The GitHub repository khoindd2000/seam-pucker-dataset contains a labelled image folder "seam-pucker-dataset" with 5 categories: seam pucker level 1, seam pucker level 2, seam pucker level 3, seam pucker level 4, seam pucker level 5. Examples follow, each with its label.

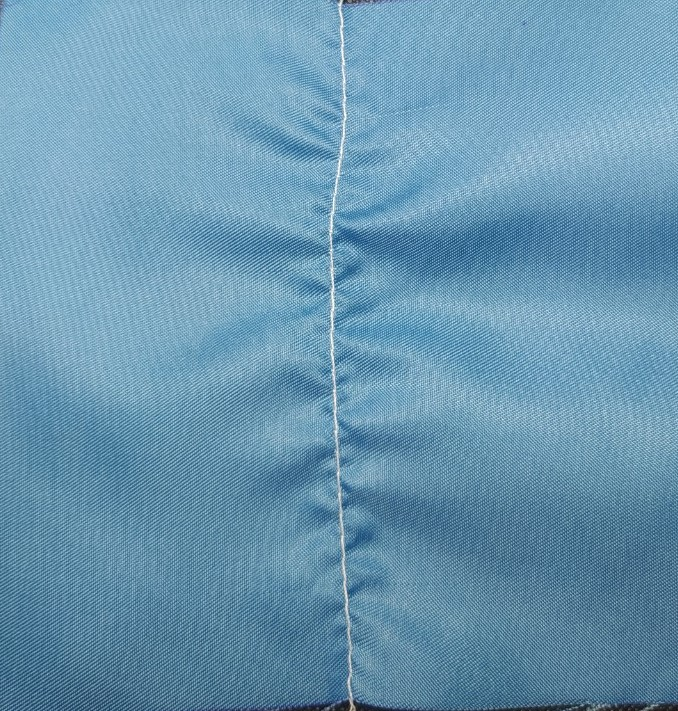
Label: seam pucker level 2

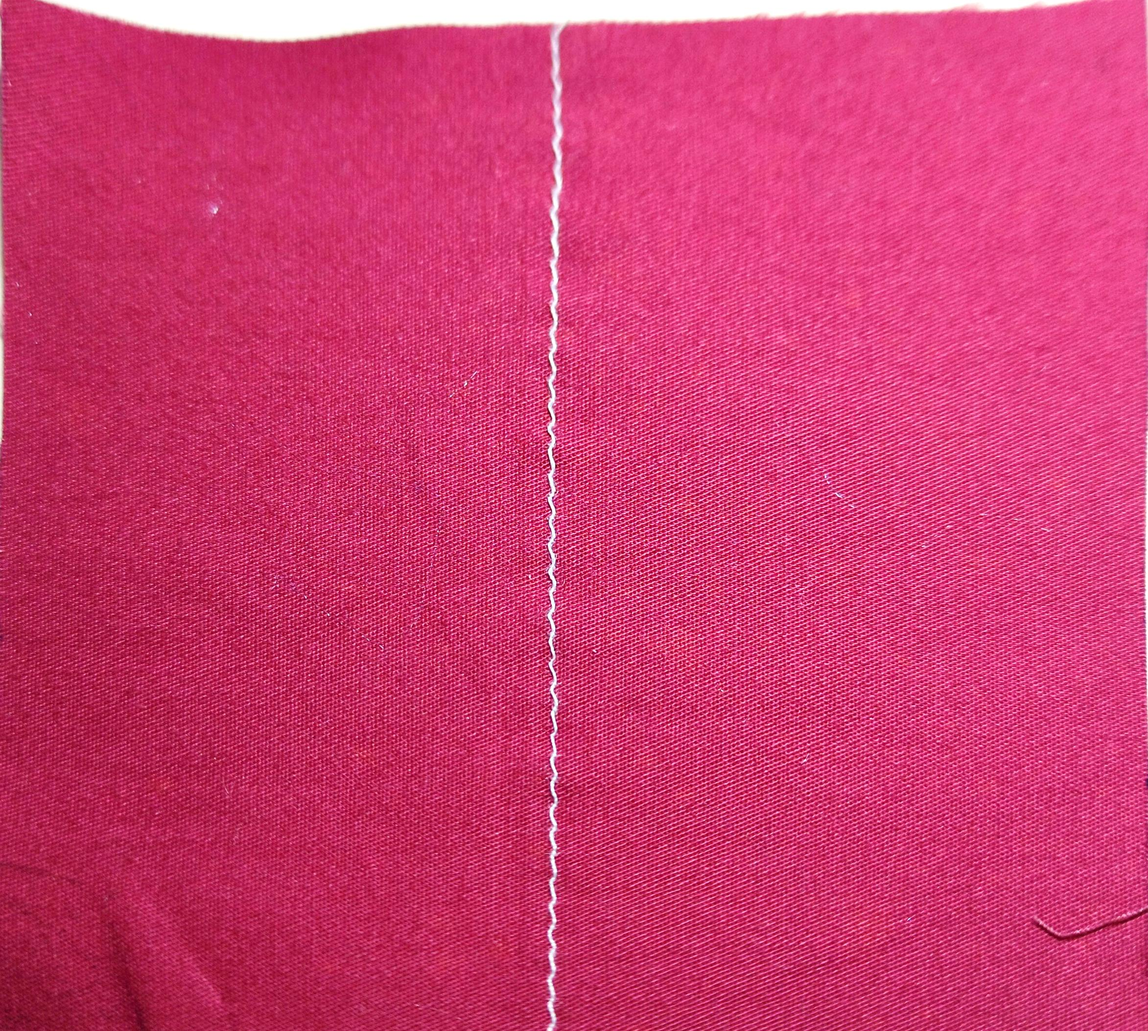
Label: seam pucker level 5

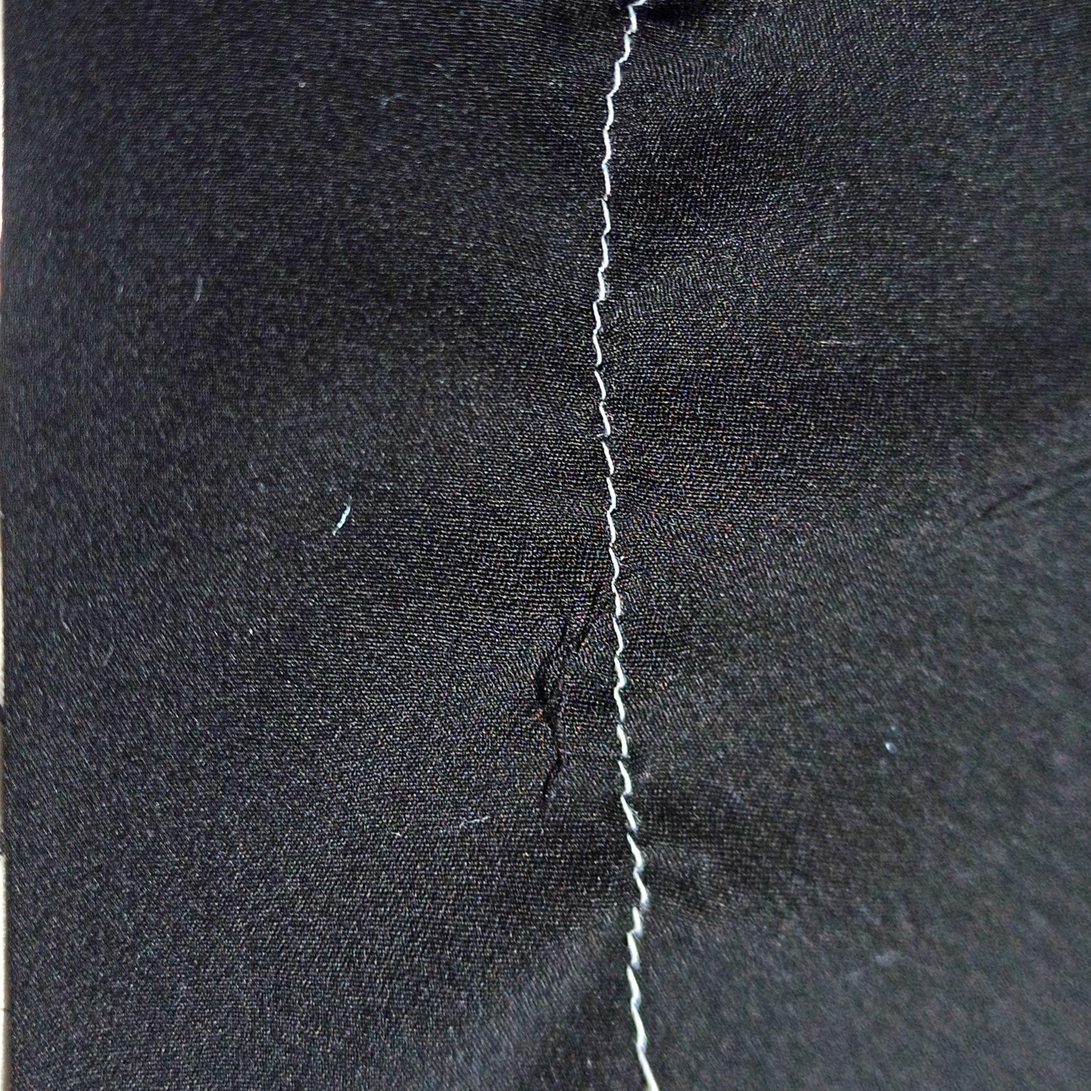
Label: seam pucker level 4

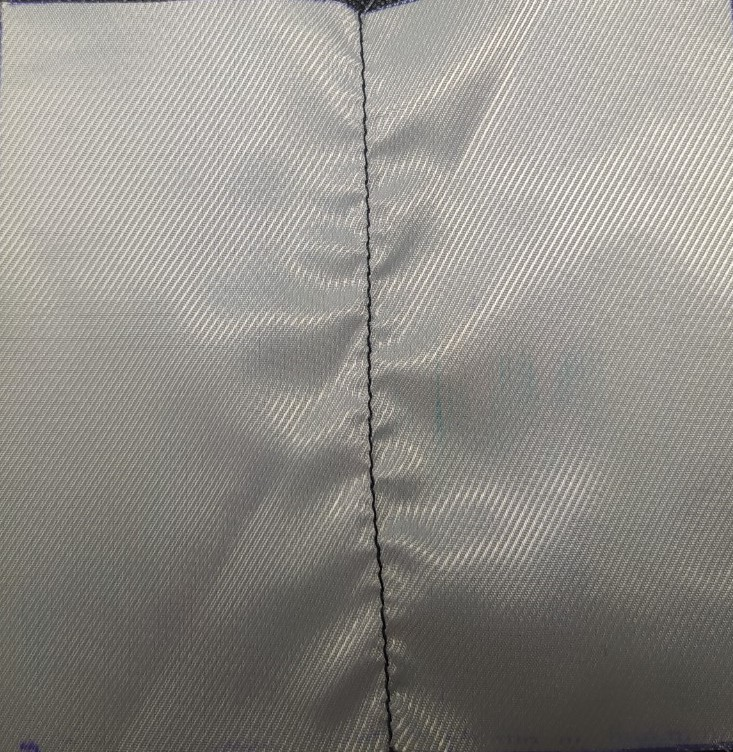
Label: seam pucker level 1

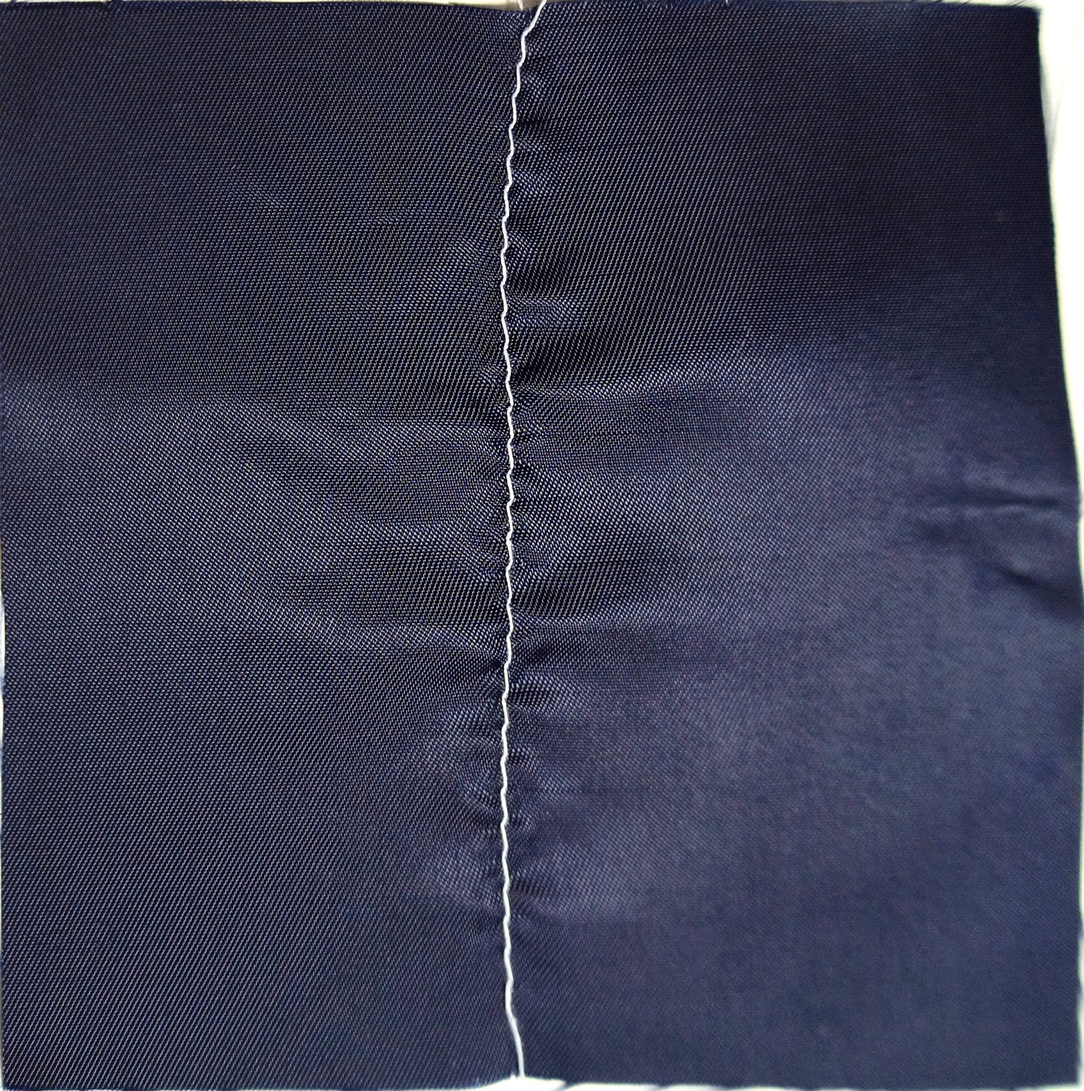
Label: seam pucker level 3

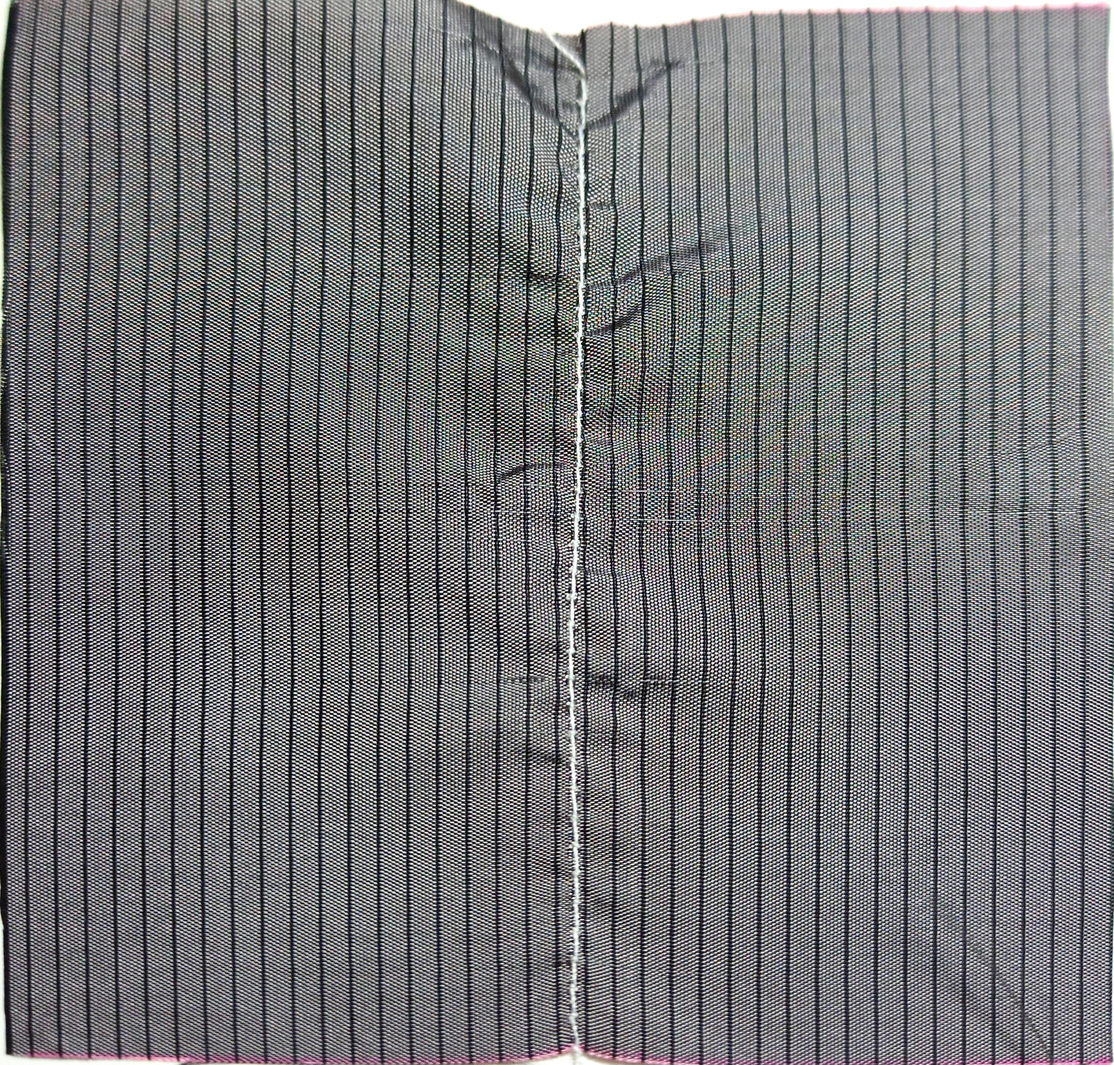
Label: seam pucker level 3
